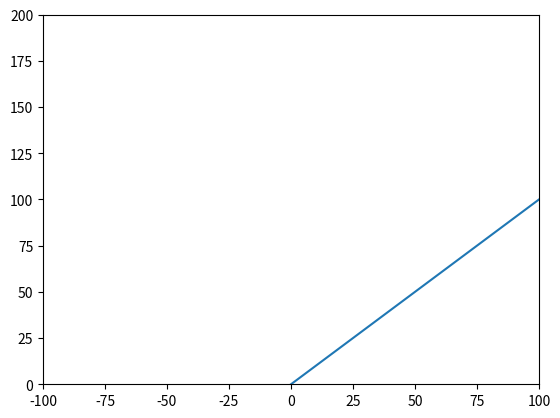

Source code (Python):
import matplotlib.pyplot as plt
import numpy as np
import sympy as sp # importing modules

upper_lim = 100
fig, axs = plt.subplots() #Defining the plot
axs.axline((-upper_lim,-upper_lim),slope=1)
axs.set_xlim(-upper_lim,upper_lim)
axs.set_ylim(-upper_lim+100,upper_lim+100)

plt.show()
